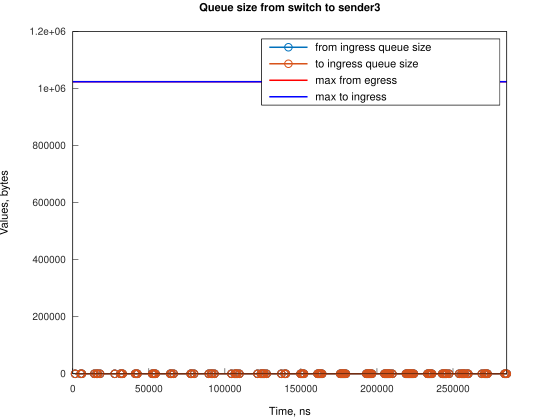

The file beside this chart, header and first rows:
Time, from_ingress_queue_size, to_ingress_queue_size
1510, 1, nan
1510, 0, 1
1510, 0, 0
5234, 1, 0
5235, 0, 1
5235, 0, 0
5979, 1, 0
5979, 0, 1
5979, 0, 0
14174, 1, 0
14174, 0, 1
14174, 0, 0
15668, 1, 0
15668, 0, 1
15668, 0, 0
16411, 1, 0
16411, 0, 1
16411, 0, 0
17899, 1, 0
17900, 0, 1
17900, 0, 0
27586, 1, 0
27586, 0, 1
27586, 0, 0
31313, 1, 0
31313, 0, 1
31313, 0, 0
32058, 1, 0
32058, 0, 1
32058, 0, 0
32801, 1, 0
32801, 0, 1
32801, 0, 0
40998, 1, 0
40998, 0, 1
40998, 0, 0
41743, 1, 0
41743, 0, 1
41743, 0, 0
42486, 1, 0
42486, 0, 1
42486, 0, 0
52174, 1, 0
52174, 0, 1
52174, 0, 0
52921, 1, 0
52921, 0, 1
52921, 0, 0
53666, 1, 0
53666, 0, 1
53666, 0, 0
54411, 1, 0
54411, 0, 1
54411, 0, 0
64095, 1, 0
64095, 0, 1
64095, 0, 0
64840, 1, 0
64840, 0, 1
64840, 0, 0
... 252 more rows
